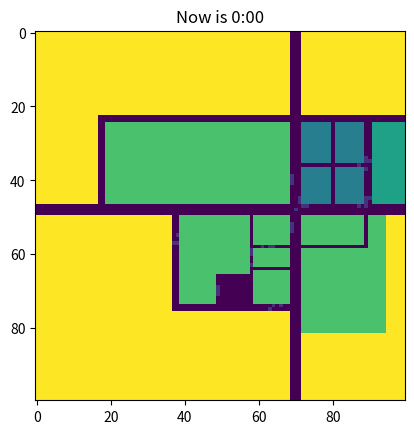

Recreate this plot in Python. (Note: this script raises an exception after producing the figure.)
import numpy as np
import matplotlib.pyplot as plt
import random
import pylab
import time
statues = ['road', 'passenger', 'cargo', 'building-1', 'building-2', 'building-3', 'others']
size = 100


class Cell:
    statue = 0
    time_cnt = 0

    def __init__(self, statue):
        self.statue = statue


class CellMap:
    Map = []
    size = 100

    def __init__(self, size):
        self.size = size
        for i in range(0, size):
            self.Map.append([])
            for j in range(0, size):
                self.Map[i].append(Cell(7))

    def init_shahe_road(self):
        for i in range(0, size):
            for j in range(69, 72):
                self.Map[i][j].statue = 0
        for i in range(47, 50):
            for j in range(0, size):
                self.Map[i][j].statue = 0
        for i in range(25, 47):
            for j in range(89, 91):
                self.Map[i][j].statue = 0
        for i in range(23, 25):
            for j in range(72, size):
                self.Map[i][j].statue = 0
        for i in range(23, 50):
            for j in range(17, 19):
                self.Map[i][j].statue = 0
        for i in range(23, 25):
            for j in range(19, 69):
                self.Map[i][j].statue = 0
        for i in range(50, 76):
            for j in range(37, 70):
                self.Map[i][j].statue = 0

    def init_shahe_building1(self):
        for i in range(25, 47):
            for j in range(72, 89):
                self.Map[i][j].statue = 3
        '''building the road'''
        for i in range(36,37):
            for j in range(72,89):
                self.Map[i][j].statue = 0
        for i in range(25, 47):
            for j in range(80,81):
                self.Map[i][j].statue = 0

    def init_shahe_building2(self):
        for i in range(25, 47):
            for j in range(91, size):
                self.Map[i][j].statue = 4

    def init_shahe_building3(self):
        for i in range(50, 74):
            for j in range(39, 69):
                self.Map[i][j].statue = 5
        for i in range(25, 47):
            for j in range(19, 69):
                self.Map[i][j].statue = 5

        for i in range(50, 82):
            for j in range(72, 95):
                self.Map[i][j].statue = 5

        for i in range(58, 59):
            for j in range(59, 90):
                self.Map[i][j].statue = 0

        for i in range(50, 58):
            for j in range(89, 90):
                self.Map[i][j].statue = 0

        for i in range(64, 65):
            for j in range(59, 70):
                self.Map[i][j].statue = 0
        for i in range(50, 74):
            for j in range(58, 59):
                self.Map[i][j].statue = 0
        for i in range(66, 74):
            for j in range(49, 58):
                self.Map[i][j].statue = 0


    def init_to_shahe(self):
        self.init_shahe_road()
        self.init_shahe_building1()
        self.init_shahe_building2()
        self.init_shahe_building3()

    def neighbour(self, x:int, y:int):
        res = []
        if x == 0:
            if y == 0:
                res.append(self.Map[0][1])
                res.append(self.Map[1][0])
                res.append(self.Map[1][1])
                return res
            elif y == size -1:
                res.append(self.Map[0][size-2])
                res.append(self.Map[1][size-1])
                res.append(self.Map[1][size-2])
                return res
            else:
                res.append(self.Map[0][y-1])
                res.append(self.Map[0][y+1])
                res.append(self.Map[1][y-1])
                res.append(self.Map[1][y+1])
                res.append(self.Map[1][y])
                return res
        elif x == size-1:
            if y == 0:
                res.append(self.Map[size-2][0])
                res.append(self.Map[size-1][1])
                res.append(self.Map[size-2][1])
                return res
            elif y == size-1:
                res.append(self.Map[size-2][size-1])
                res.append(self.Map[size-1][size-2])
                res.append(self.Map[size-2][size-2])
                return res
            else:
                res.append(self.Map[size-1][y-1])
                res.append(self.Map[size-1][y+1])
                res.append(self.Map[size-2][y-1])
                res.append(self.Map[size-2][y])
                res.append(self.Map[size-2][y+1])
        else:
            if y == 0:
                res.append(self.Map[x-1][y])
                res.append(self.Map[x+1][y])
                res.append(self.Map[x-1][y+1])
                res.append(self.Map[x][y+1])
                res.append(self.Map[x+1][y+1])
                return res
            elif y == size-1:
                res.append(self.Map[x-1][y])
                res.append(self.Map[x+1][y])
                res.append(self.Map[x-1][y-1])
                res.append(self.Map[x][y-1])
                res.append(self.Map[x+1][y-1])
                return res
            else:
                res.append(self.Map[x-1][y])
                res.append(self.Map[x-1][y+1])
                res.append(self.Map[x-1][y-1])
                res.append(self.Map[x][y-1])
                res.append(self.Map[x][y+1])
                res.append(self.Map[x+1][y-1])
                res.append(self.Map[x+1][y])
                res.append(self.Map[x+1][y+1])
                return res


    def show_passenger(self, time):
        statue_map = np.empty([size, size], dtype=int)
        for i in range(size):
            for j in range(size):
                try:
                    statue_map[i][j] = self.Map[i][j].statue
                except:
                    print('i:', i)
                    print('j:', j)
                    print(type(self.Map[i][j]))
        plt.title('Now is '+str(time)+':00')
        plt.imshow(statue_map)
        plt.savefig('results/' + str(time)+':00.png')

    def passenger_rule(self, time):
        p1 = 0.02
        p2 = 0.02
        p3 = 0.02
        p4 = 0.4
        duration = 2

        if time in range(5, 8):
            '''

                p1 refers to the possibility people get out of the dormitory,
                p2 refers to the possibility people get out of the canteen,
                p3 refers to the possibility people get out of the teaching-building and laboratory.
                During 6.a.m and 8.a.m ,students will get out from the dormitory, so
                p1 will get dramatically big.
                Also a small part of students will have breakfast which contributes to
                p2
                '''
            p1 = 0.5 - (time-6)*0.1
            p2 = 0.3 - (time-6)*0.1
            p3 = 0.05*(time-6)
            p4 = 0.5 #the possibility people move
            duration = 2 ##people at most stay outside for 2 hours


        elif time in range(8, 12):
            '''
            During the time of 9.a.m to 11.a.m, people tends to gather around
            building-3
            '''

            p1 = 0.05
            p2 = 0.5 + (time - 8) * 0.1
            p3 = 0.7
            p4 = 0.5
            duration = 2
        elif time in range(12, 14):
            '''
            people tends to get out of the canteen and dormitory,
            
            '''
            p1 = 0.5 - (time-11)*0.2
            p2 = 0.4 - (time-12)*0.2
            p3 = 0.5 - (time -11)*0.1
            p4 = 0.5
            duration = 2
            '''
        elif time in range(0, 5) or time in range(22, 24):
            p_delete = 0.2
            seed = random.random()
            print(seed)
            for i in range(size):
                for j in range(size):
                    if seed < p_delete and self.Map[i][j].statue == 1:
                        print('i:', i)
                        print('j:', j)
                        self.Map[i][j].statue = 0
                        self.Map[i][j].cnt = 0
            '''

        elif time in range(17, 22):
            '''
            people get back to dormitory
            '''
            p1 = 0.1
            p2 = 0.1
            p3 = 0.5 - (time-16)*0.08
            p4 = 0.5
            duration = 2
        else:
            '''
            other time the people very few
            '''
            p1 = 0.02
            p2 = 0.02
            p3 = 0.02
            p4 = 0.4
            duration = 2


        for i in range(0, size):
            for j in range(0, size):
                res = self.neighbour(i, j)
                seed = random.random()
                p = 0
                #people get out from building-1
                if self.Map[i][j].statue == 3:
                    p = p1
                #people get out from bulding-2
                elif self.Map[i][j].statue == 4:
                    p = p2
                #people get out from building-3
                elif self.Map[i][j].statue == 5:
                    p = p3

                if p > 0:
                    for cell in res:
                        if cell.statue == 0:
                            if seed < p1:
                                cell.statue = 1
                                cell.time_cnt += 1
        for i in range(size):
            for j in range(size):
                if self.Map[i][j].statue == 1:
                    if self.Map[i][j].time_cnt >= duration:
                        self.Map[i][j].statue = 0
                        self.Map[i][j].time_cnt = 0
                    else:
                        seed = random.random()
                        res = self.neighbour(i, j)
                        target_list = []
                        for cell in res:
                            if cell.statue == 0:
                                target_list.append(cell)
                        if len(target_list)>0:
                            target = random.choice(target_list)
                            if seed < p4:
                                target.statue = 1
                                target.time_cnt = self.Map[i][j].time_cnt
                                self.Map[i][j].statue = 0
                                self.Map[i][j].time_cnt = 0












if __name__ == '__main__':
    game = CellMap(size)
    game.init_to_shahe()
    #plt.ion()
    for i in range(0, 25):
        game.passenger_rule(i)
        game.show_passenger(i)
        #time.sleep(0.5)
        plt.show()
    #plt.ioff()






